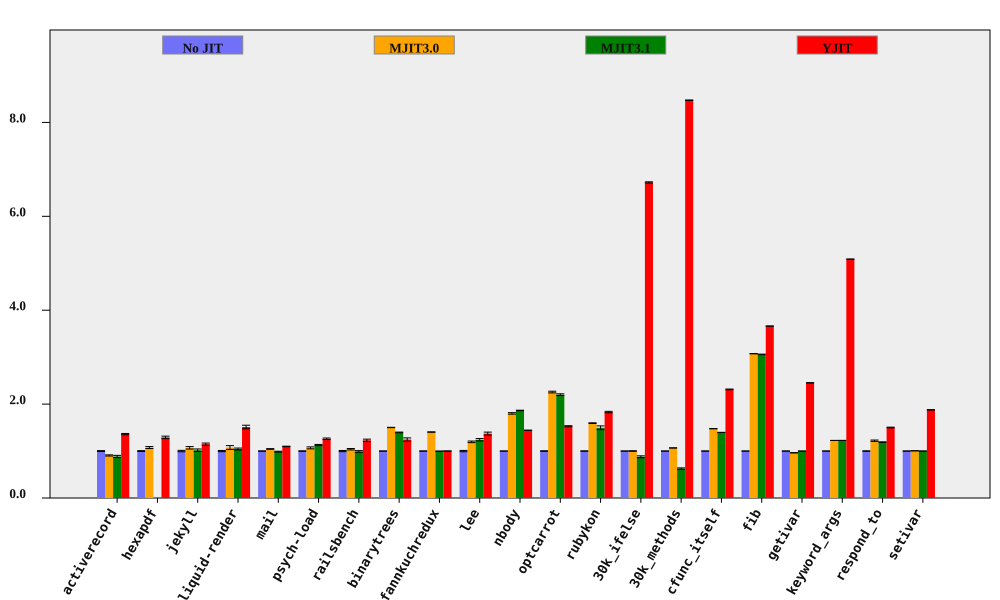

The table this chart was drawn from, first rows:
bench, No JIT (ms), No JIT RSD, MJIT3.0 (ms), MJIT3.0 RSD, MJIT3.1 (ms), MJIT3.1 RSD, YJIT (ms), YJIT RSD, MJIT3.0 spd, MJIT3.0 spd RSD, MJIT3.1 spd, MJIT3.1 spd RSD, YJIT spd, YJIT spd RSD, % in YJIT
activerecord, 148.3, 0.9512, 163.6, 0.9626, 167.7, 2.466, 109, 0.3261, 0.9067, 1.353, 0.8846, 2.643, 1.361, 1.006, 81.84
hexapdf, 2815, 0.9368, 2619, 1.711, , , 2181, 1.835, 1.075, 1.95, , , 1.291, 2.06, 74.8
jekyll, 8488, 1.471, 7939, 1.956, 8340, 2.168, 7402, 1.408, 1.069, 2.448, 1.018, 2.62, 1.147, 2.037, 82.13
liquid-render, 173.9, 1.274, 161.7, 3.514, 166.7, 1.433, 115, 2.163, 1.076, 3.738, 1.044, 1.918, 1.512, 2.51, 84.86
mail, 156, 0.3922, 149.4, 0.5314, 158, 0.8367, 142.1, 0.3197, 1.045, 0.6605, 0.9872, 0.9241, 1.098, 0.506, 98.32
psych-load, 2129, 0.494, 1994, 1.902, 1887, 0.9995, 1688, 1.194, 1.068, 1.965, 1.128, 1.115, 1.261, 1.292, 82.03
railsbench, 3027, 1.251, 2913, 0.7029, 3053, 1.358, 2462, 1.531, 1.039, 1.435, 0.9915, 1.846, 1.229, 1.977, 80.24
binarytrees, 350.8, 0.05837, 233.6, 0.2241, 251.1, 0.5072, 281.9, 2.852, 1.502, 0.2315, 1.397, 0.5105, 1.245, 2.852, 84.27
fannkuchredux, 5528, 0.1818, 3935, 0.1743, 5542, 0.08853, 5525, 0.08441, 1.405, 0.2519, 0.9975, 0.2022, 1.001, 0.2005, 0.01197
lee, 1104, 1.374, 922.9, 0.27, 889.4, 1.534, 805, 1.884, 1.196, 1.4, 1.241, 2.059, 1.371, 2.332, 99.93
nbody, 109, 0.0654, 60.48, 0.8818, 58.44, 0.2621, 75.55, 0.02676, 1.802, 0.8842, 1.865, 0.2702, 1.443, 0.07067, 100
optcarrot, 4976, 0.5937, 2205, 0.518, 2261, 0.5815, 3256, 0.4579, 2.257, 0.7879, 2.201, 0.831, 1.529, 0.7497, 96.13
rubykon, 10251, 0.3707, 6428, 0.2623, 6854, 2.67, 5601, 0.7484, 1.595, 0.4541, 1.496, 2.696, 1.83, 0.8352, 99.76
30k_ifelse, 2192, 0.1448, 2190, 0.5864, 2497, 2.34, 326, 0.1135, 1.001, 0.6041, 0.8778, 2.344, 6.722, 0.184, 99.99
30k_methods, 6393, 0.03213, 5995, 0.153, 10204, 2.342, 754.5, 0.04196, 1.066, 0.1563, 0.6265, 2.342, 8.473, 0.05285, 100
cfunc_itself, 89.6, 0.1398, 60.69, 0.1419, 64.14, 0.05995, 38.73, 0.2787, 1.476, 0.1992, 1.397, 0.1522, 2.313, 0.3118, 100
fib, 191.2, 0.05957, 62.2, 0.02363, 62.52, 0.2057, 52.21, 0.05375, 3.074, 0.06408, 3.058, 0.2142, 3.662, 0.08023, 100
getivar, 87, 0.07835, 90.36, 0.168, 87.04, 0.09717, 35.46, 0.07529, 0.9628, 0.1854, 0.9995, 0.1248, 2.453, 0.1087, 86.92
keyword_args, 232.2, 0.06931, 189.3, 0.04882, 189.3, 0.05465, 45.64, 0.05357, 1.226, 0.08478, 1.226, 0.08827, 5.087, 0.0876, 100
respond_to, 233.6, 0.4713, 191.4, 1.061, 196.4, 0.4541, 155.6, 0.1137, 1.221, 1.161, 1.189, 0.6545, 1.502, 0.4848, 100
setivar, 68.5, 0.03992, 68.13, 0.108, 68.5, 0.02363, 36.48, 0.1967, 1.005, 0.1151, 1, 0.04639, 1.878, 0.2007, 88.71
